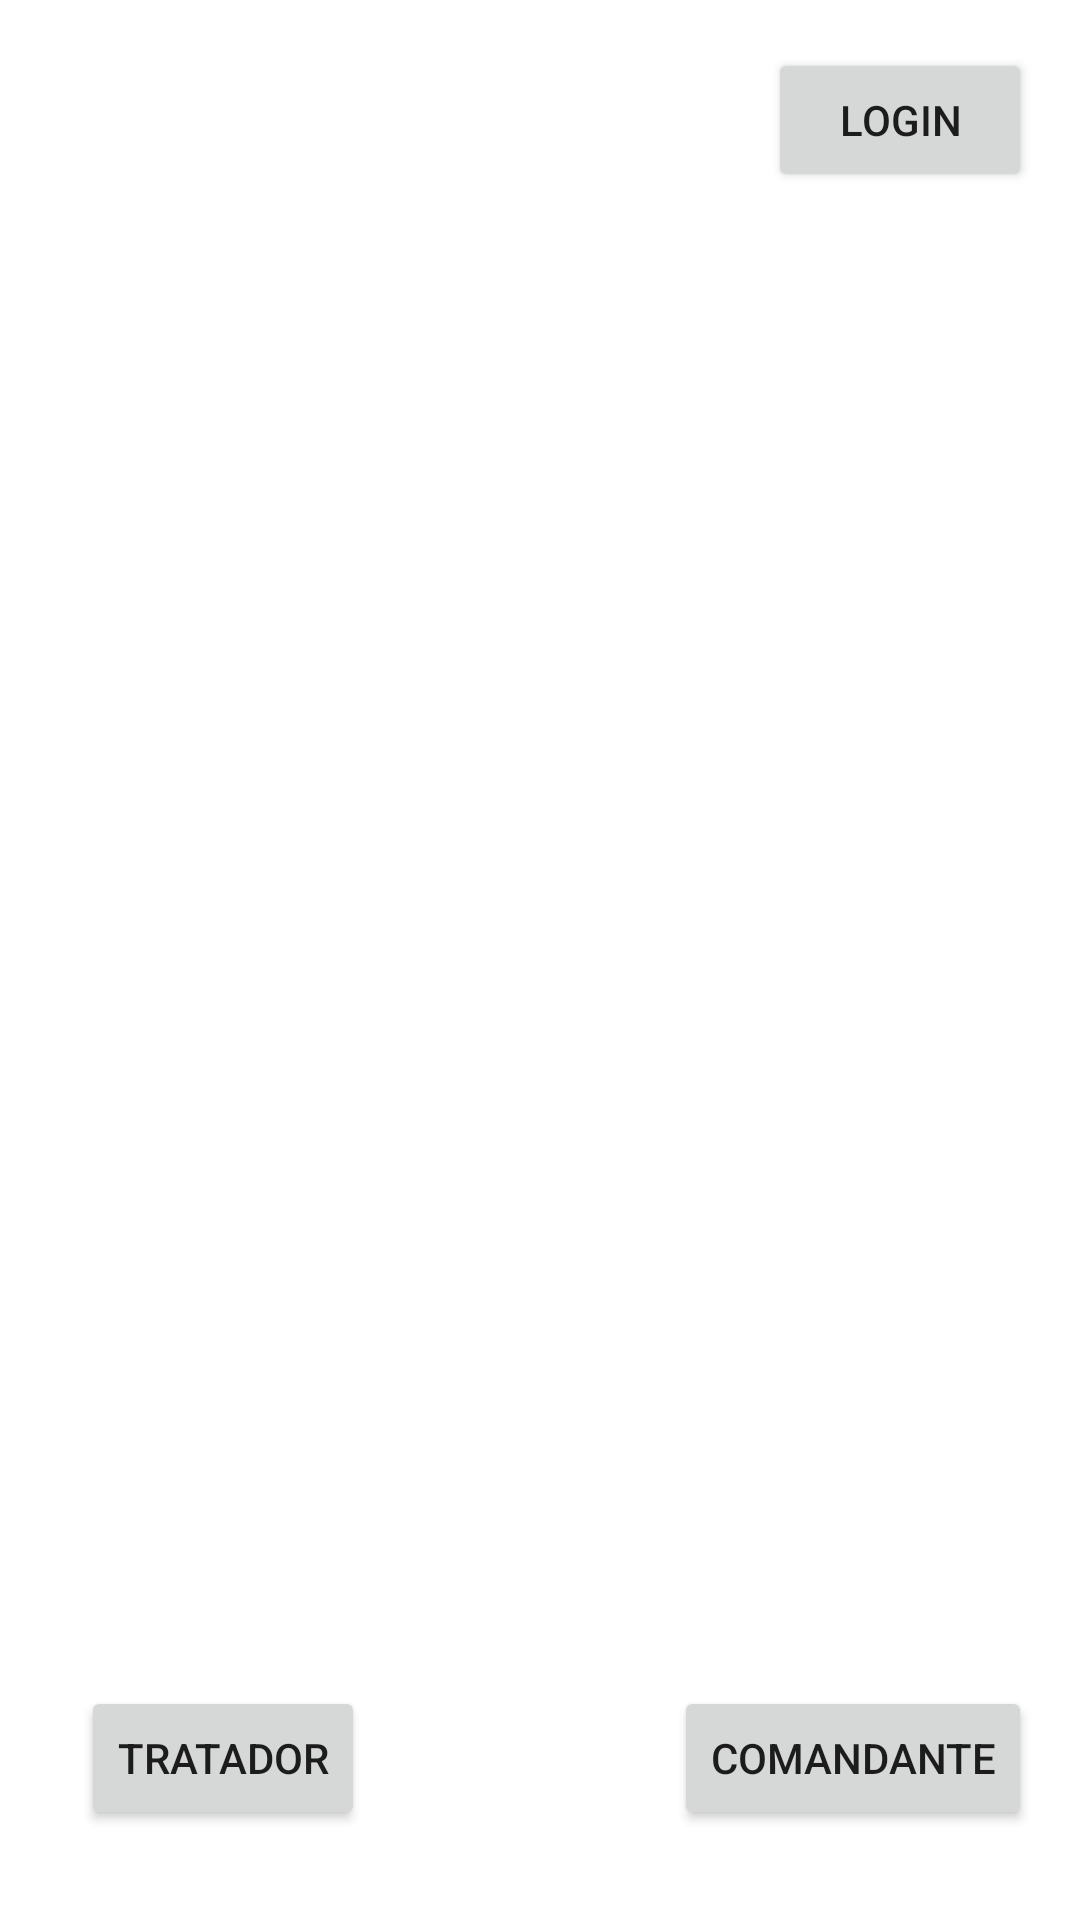

Reconstruct the res/layout file that produces this screen, plus the resources it refers to.
<!-- AndroidManifest.xml: application theme Theme.Sirop -->
<!-- res/layout/activity_index.xml -->
<?xml version="1.0" encoding="utf-8"?>
<androidx.constraintlayout.widget.ConstraintLayout xmlns:android="http://schemas.android.com/apk/res/android"
    xmlns:app="http://schemas.android.com/apk/res-auto"
    xmlns:tools="http://schemas.android.com/tools"
    android:id="@+id/fondoIndex"
    android:layout_width="match_parent"
    android:layout_height="match_parent"
    android:background="@drawable/mapacol"
    tools:context=".IndexActivity">

    <Button
        android:id="@+id/btnLogin"
        android:layout_width="wrap_content"
        android:layout_height="wrap_content"
        android:layout_marginTop="16dp"
        android:layout_marginEnd="16dp"
        android:onClick="ingresar"
        android:text="Login"
        app:layout_constraintEnd_toEndOf="parent"
        app:layout_constraintTop_toTopOf="parent" />

    <Button
        android:id="@+id/btnTratador"
        android:layout_width="wrap_content"
        android:layout_height="wrap_content"
        android:layout_marginStart="27dp"
        android:layout_marginBottom="30dp"
        android:onClick="ingresaTratador"
        android:text="Tratador"
        app:layout_constraintBottom_toBottomOf="parent"
        app:layout_constraintStart_toStartOf="parent" />

    <Button
        android:id="@+id/btnComandante"
        android:layout_width="wrap_content"
        android:layout_height="wrap_content"
        android:layout_marginEnd="16dp"
        android:layout_marginBottom="30dp"
        android:onClick="ingresaComandante"
        android:text="Comandante"
        app:layout_constraintBottom_toBottomOf="parent"
        app:layout_constraintEnd_toEndOf="parent" />
</androidx.constraintlayout.widget.ConstraintLayout>
<!-- resources referenced by this layout -->
<resources>
  <style name="Theme.Sirop" parent="Theme.MaterialComponents.DayNight.DarkActionBar">
          
          <item name="colorPrimary">@color/purple_500</item>
          <item name="colorPrimaryVariant">@color/purple_700</item>
          <item name="colorOnPrimary">@color/white</item>
          
          <item name="colorSecondary">@color/teal_200</item>
          <item name="colorSecondaryVariant">@color/teal_700</item>
          <item name="colorOnSecondary">@color/black</item>
          
          <item name="android:statusBarColor">?attr/colorPrimaryVariant</item>
          
      </style>
  <!-- not gathered from this repository: default colours our renderer supplied (Android Studio template values) -->
  <color name="purple_500">#FF6200EE</color>
  <color name="purple_700">#FF3700B3</color>
  <color name="teal_200">#FF03DAC5</color>
  <color name="teal_700">#FF018786</color>
  <color name="black">#FF000000</color>
  <color name="white">#FFFFFFFF</color>
</resources>
